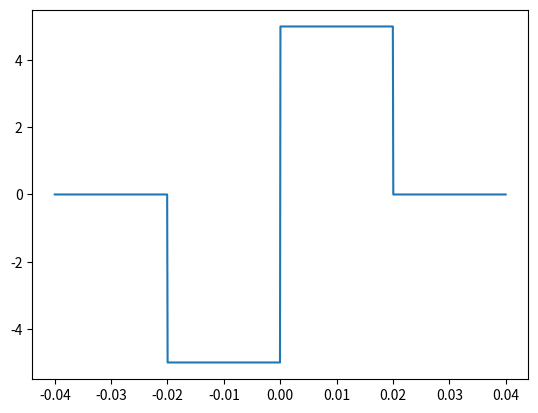

This figure's Python source: (Note: this script raises an exception after producing the figure.)
from scipy.fftpack import fft
import numpy as np
import matplotlib.pyplot as plt
from scipy import signal


Fs = 1e3
t = np.linspace(-40e-3, 40e-3, int(Fs))
T = 20e-3
A = 5

def Srect(t, width):
    return [int(-width / 2 <= ti < width / 2) for ti in t]

S = -A * np.asarray(Srect(t + T / 2, T)) + A * np.asarray(Srect(t - T / 2, T))
plt.figure()
plt.plot(t[0:len(S)], S)
plt.axis(ylim=[-6, 6])
plt.show()
